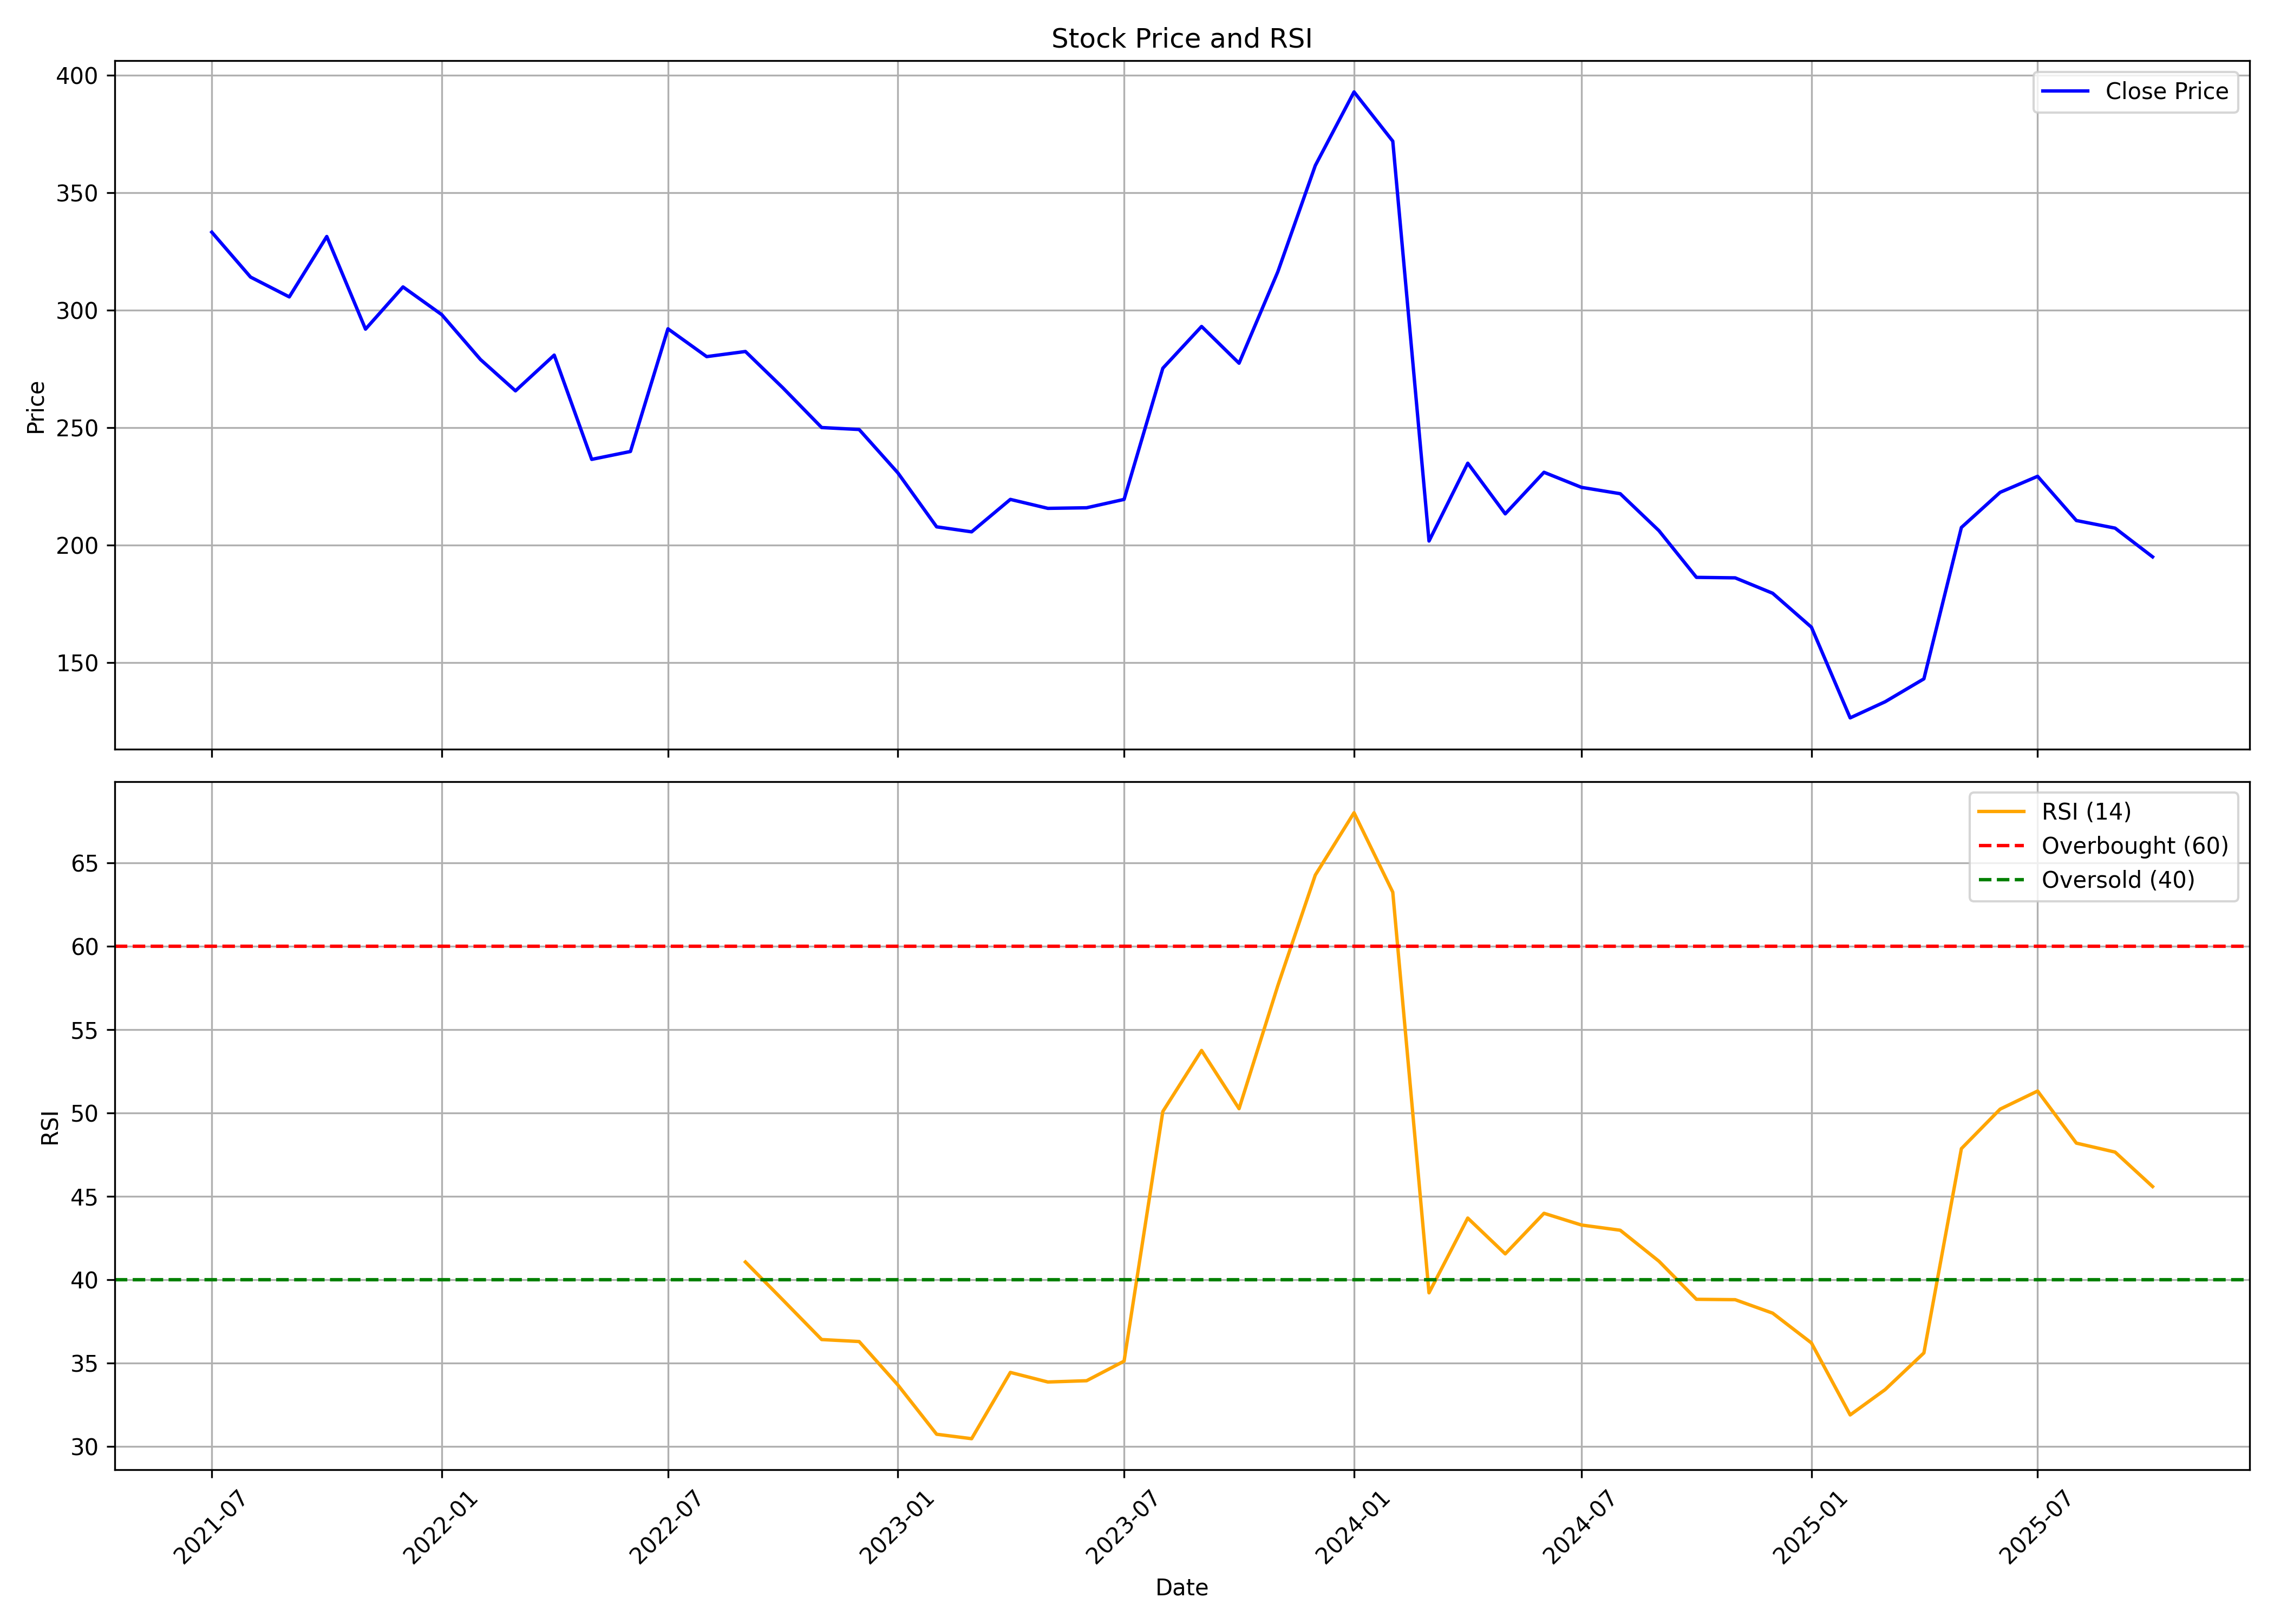

The table this chart was drawn from, first rows:
, date, symbol, open, high, low, close, volume, rsi
0, 2021-07-01, IPL, 345.5, 363.3, 325.8, 333.3, 52720217, 
1, 2021-08-01, IPL, 335.4, 336.6, 297.1, 314.2, 12694644, 
2, 2021-09-01, IPL, 314.8, 329.7, 302.6, 305.7, 7065297, 
3, 2021-10-01, IPL, 305.9, 349.4, 302.1, 331.4, 9933681, 
4, 2021-11-01, IPL, 315.8, 341, 285.3, 292, 5487633, 
5, 2021-12-01, IPL, 296.1, 323.4, 289.2, 310, 6604065, 
6, 2022-01-01, IPL, 310, 331.7, 286.3, 298.2, 4090313, 
7, 2022-02-01, IPL, 302.1, 331.9, 256.7, 279.1, 4908156, 
8, 2022-03-01, IPL, 279.1, 288.6, 263.6, 265.7, 7030209, 
9, 2022-04-01, IPL, 266.7, 311.9, 266.7, 280.9, 3999424, 
10, 2022-05-01, IPL, 277.4, 281.7, 226.9, 236.6, 2943005, 
11, 2022-06-01, IPL, 238.6, 251.7, 198.2, 239.9, 2282424, 
12, 2022-07-01, IPL, 239.8, 302.9, 237.8, 292.1, 2584159, 
13, 2022-08-01, IPL, 297.1, 301, 270.6, 280.3, 2458245, 
14, 2022-09-01, IPL, 275, 326.4, 271.2, 282.5, 11549189, 41.06
15, 2022-10-01, IPL, 282.1, 301.6, 262, 267, 2284931, 38.79
16, 2022-11-01, IPL, 268.8, 270.9, 238.5, 250.1, 2319202, 36.42
17, 2022-12-01, IPL, 252.1, 266.6, 226.7, 249.3, 3973084, 36.3
18, 2023-01-01, IPL, 250.2, 251.3, 223.1, 230.8, 1584019, 33.69
19, 2023-02-01, IPL, 233, 237.1, 204, 207.9, 1388368, 30.74
20, 2023-03-01, IPL, 208.5, 222.8, 195.4, 205.7, 5670774, 30.47
21, 2023-04-01, IPL, 206.8, 223.1, 206.8, 219.5, 1477679, 34.45
22, 2023-05-01, IPL, 219.5, 230.5, 213.9, 215.7, 1368432, 33.87
23, 2023-06-01, IPL, 215.7, 237, 214.8, 216, 2067694, 33.95
24, 2023-07-01, IPL, 216.1, 227.6, 215.8, 219.5, 1711289, 35.12
25, 2023-08-01, IPL, 210.2, 292.5, 207, 275.4, 22947651, 50.08
26, 2023-09-01, IPL, 287, 312, 276.1, 293.1, 40546377, 53.74
27, 2023-10-01, IPL, 293.1, 317.6, 255.3, 277.5, 38933272, 50.25
28, 2023-11-01, IPL, 278.5, 318.5, 273.1, 316.4, 34691976, 57.62
29, 2023-12-01, IPL, 316.9, 374.9, 309, 361.6, 71840251, 64.25
30, 2024-01-01, IPL, 358.5, 401.3, 349.9, 392.9, 46169696, 67.99
31, 2024-02-01, IPL, 397.3, 428.8, 360.9, 372, 64611312, 63.23
32, 2024-03-01, IPL, 372.4, 383.3, 198.5, 201.8, 55211554, 39.21
33, 2024-04-01, IPL, 203.6, 252.8, 203.4, 234.9, 15928451, 43.7
34, 2024-05-01, IPL, 234.9, 251, 202.3, 213.4, 17466450, 41.55
35, 2024-06-01, IPL, 218.4, 262.1, 190.2, 231.1, 15892445, 43.98
36, 2024-07-01, IPL, 231.8, 233.6, 202.6, 224.7, 10913894, 43.28
37, 2024-08-01, IPL, 225.4, 228.1, 204.2, 222, 10784916, 42.97
38, 2024-09-01, IPL, 224.3, 231.2, 205.3, 206.2, 6150647, 41.11
39, 2024-10-01, IPL, 206.5, 209.8, 172.9, 186.3, 3968668, 38.83
40, 2024-11-01, IPL, 186.4, 213.4, 179.4, 186.1, 5467091, 38.8
41, 2024-12-01, IPL, 186.1, 205.2, 175.2, 179.6, 6152930, 38
42, 2025-01-01, IPL, 179.6, 183.4, 142.7, 165.1, 3666403, 36.21
43, 2025-02-01, IPL, 165.5, 172.4, 125.2, 126.5, 3259729, 31.9
44, 2025-03-01, IPL, 127.6, 157.9, 119.4, 133.4, 8811931, 33.42
45, 2025-04-01, IPL, 133.6, 162, 122.7, 143.2, 4605513, 35.61
46, 2025-05-01, IPL, 143.2, 219.8, 134.6, 207.6, 22745036, 47.86
47, 2025-06-01, IPL, 207.3, 232.4, 189, 222.5, 13440186, 50.22
48, 2025-07-01, IPL, 224.8, 241.2, 201.6, 229.4, 14685755, 51.31
49, 2025-08-01, IPL, 230.2, 245, 204.9, 210.5, 22927573, 48.19
50, 2025-09-01, IPL, 212.8, 240.2, 205.5, 207.3, 12601119, 47.65
51, 2025-10-01, IPL, 207.5, 214, 190, 195.1, 2773447, 45.58
